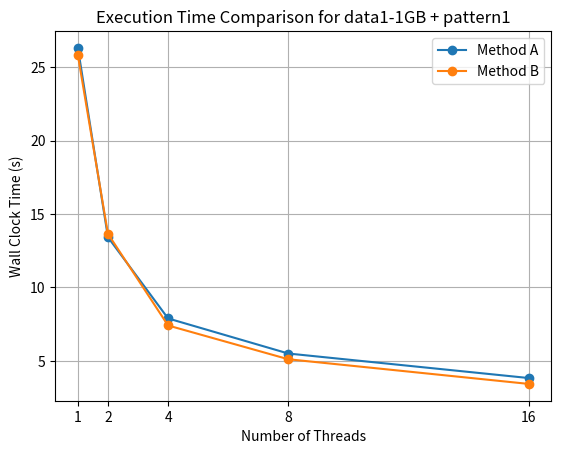
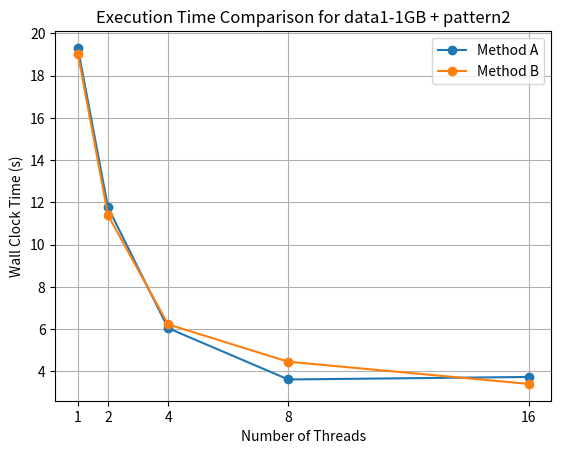

These figures' Python source, in order:
import matplotlib.pyplot as plt

# Sample data structure for plotting with dataset, pattern, method, and threads
threads = [1, 2, 4, 8, 16]
execution_time_data = {
    'data1-1GB + pattern1': {
        'Method A': [26.31, 13.42, 7.89, 5.50, 3.83],
        'Method B': [25.82, 13.65, 7.41, 5.11, 3.43]
    },
    'data1-1GB + pattern2': {
        'Method A': [19.31, 11.77, 6.05, 3.62, 3.74],
        'Method B': [19.04, 11.40, 6.23, 4.46, 3.41]
    }
}

# Generate plots for each dataset and pattern combination, comparing Method A and Method B
for dataset_pattern, methods in execution_time_data.items():
    plt.figure()
    for method, times in methods.items():
        plt.plot(threads, times, label=method, marker='o')
    plt.xlabel('Number of Threads')
    plt.ylabel('Wall Clock Time (s)')
    plt.title(f'Execution Time Comparison for {dataset_pattern}')
    plt.legend()
    plt.xticks(threads)
    plt.grid(True)
    # Save each plot as a PNG file
    plt.savefig(f'execution_time_comparison_{dataset_pattern.replace(" ", "_").replace("+", "and")}.png')
    plt.show()
